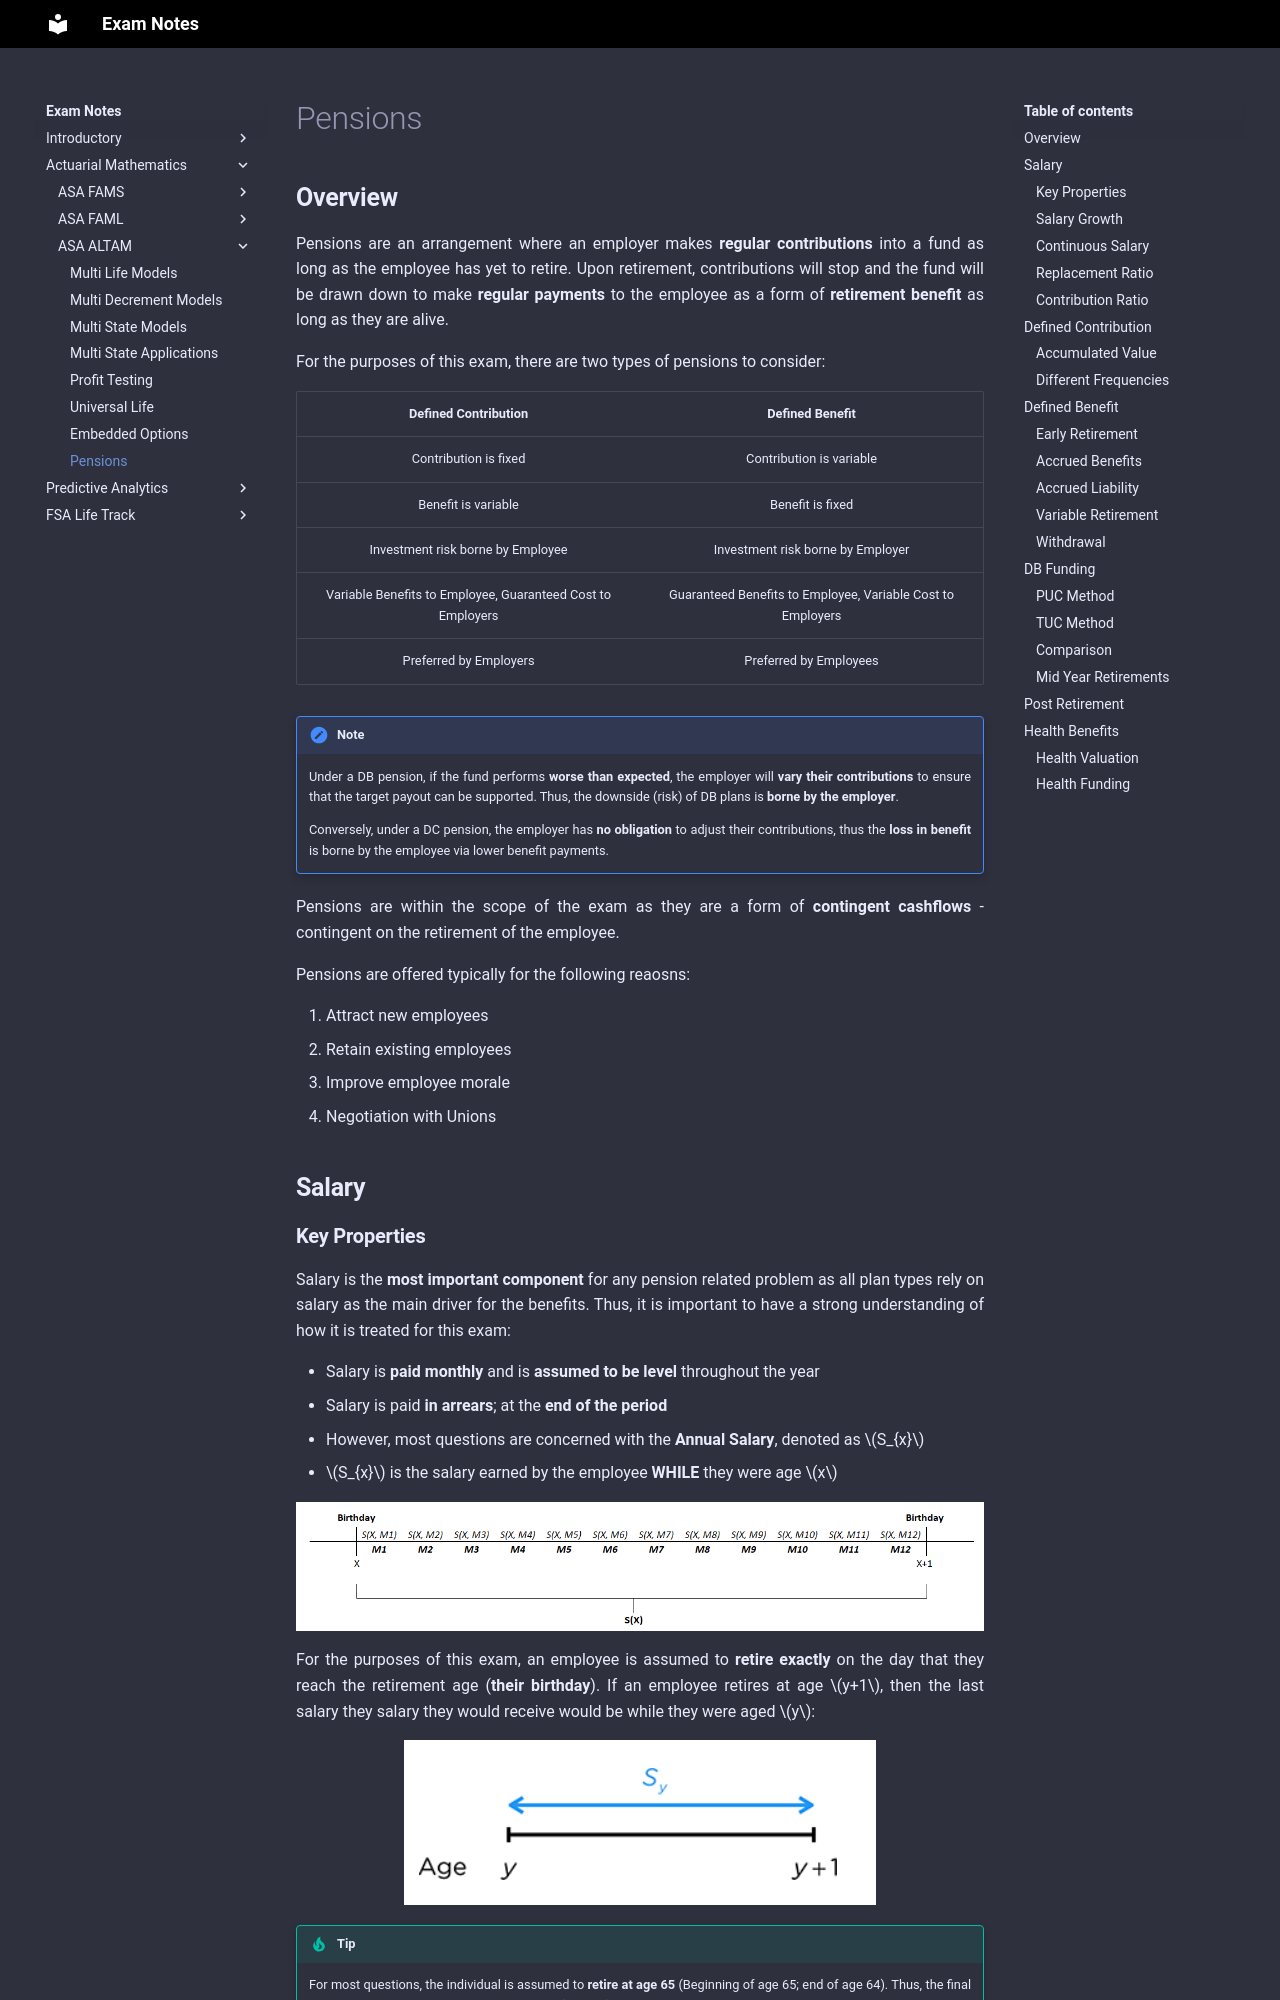

repository: Sleepypiggi/Exam_Notes · page: 2_ACTUARIAL_MATHEMATICS/2_ASA_ALTAM/8. Pensions/index.html · generator: mkdocs

# Pensions

## **Overview**

Pensions are an arrangement where an employer makes **regular contributions** into a fund as long as the employee has yet to retire. Upon retirement, contributions will stop and the fund will be drawn down to make **regular payments** to the employee as a form of **retirement benefit** as long as they are alive.

For the purposes of this exam, there are two types of pensions to consider:

<center>

|                  **Defined Contribution**                   |                     **Defined Benefit**                     |
| :---------------------------------------------------------: | :---------------------------------------------------------: |
|                    Contribution is fixed                    |                  Contribution is variable                   |
|                     Benefit is variable                     |                      Benefit is fixed                       |
|              Investment risk borne by Employee              |              Investment risk borne by Employer              |
| Variable Benefits to Employee, Guaranteed Cost to Employers | Guaranteed Benefits to Employee, Variable Cost to Employers |
|                   Preferred by Employers                    |                   Preferred by Employees                    |

</center>

!!! Note

    Under a DB pension, if the fund performs **worse than expected**, the employer will **vary their contributions** to ensure that the target payout can be supported. Thus, the downside (risk) of DB plans is **borne by the employer**.

    Conversely, under a DC pension, the employer has **no obligation** to adjust their contributions, thus the **loss in benefit** is borne by the employee via lower benefit payments.

Pensions are within the scope of the exam as they are a form of **contingent cashflows** - contingent on the retirement of the employee.

Pensions are offered typically for the following reaosns:

1. Attract new employees
2. Retain existing employees
3. Improve employee morale
4. Negotiation with Unions

## **Salary**
